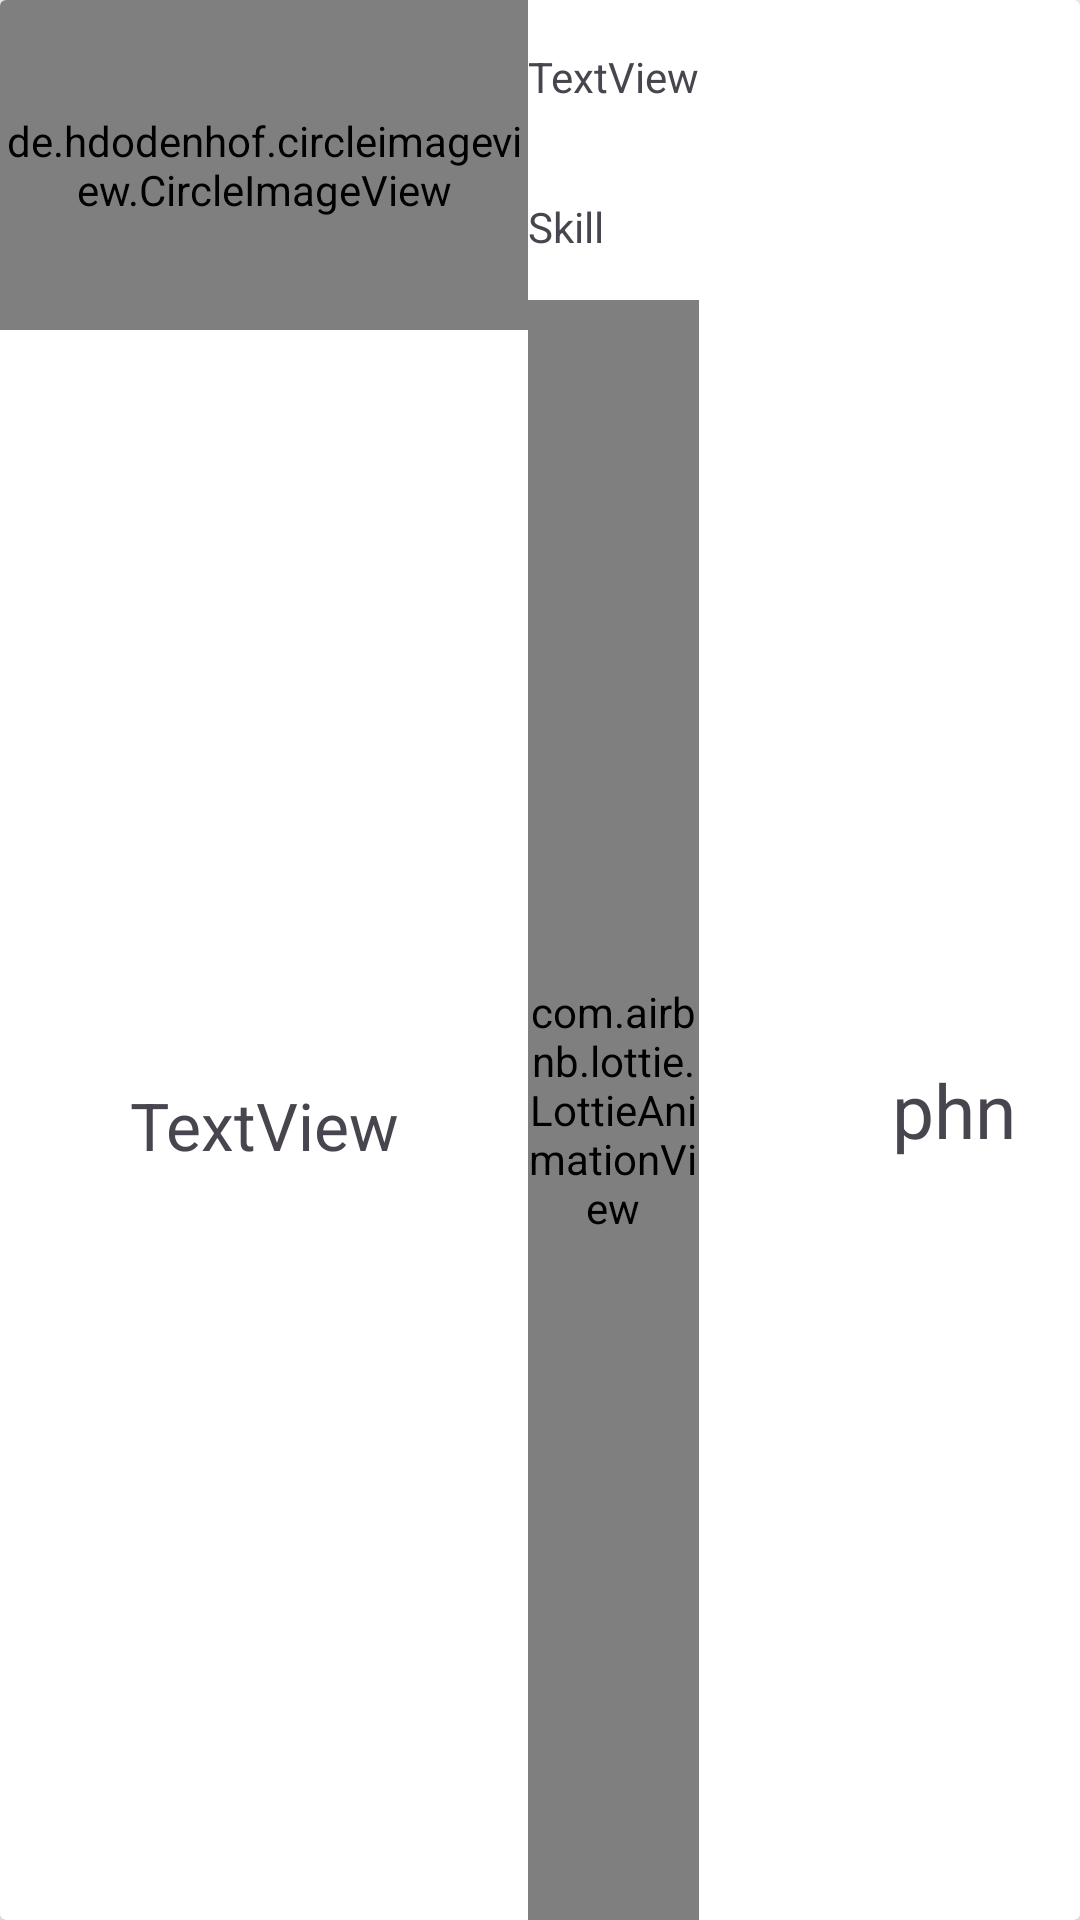

Write the Android layout XML for this screen, with the resource values it uses.
<!-- AndroidManifest.xml: application theme Theme.MyApplication -->
<!-- res/layout/worker.xml -->
<?xml version="1.0" encoding="utf-8"?>
<androidx.cardview.widget.CardView xmlns:android="http://schemas.android.com/apk/res/android"
    xmlns:app="http://schemas.android.com/apk/res-auto"
    xmlns:tools="http://schemas.android.com/tools"
    android:layout_width="match_parent"
    android:layout_height="150dp">

    <LinearLayout
        android:layout_width="match_parent"
        android:layout_height="match_parent"
        android:orientation="vertical">

        <LinearLayout
            android:layout_width="match_parent"
            android:layout_height="match_parent"
            android:orientation="horizontal">

            <LinearLayout
                android:layout_width="176dp"
                android:layout_height="match_parent"
                android:orientation="vertical">

                <de.hdodenhof.circleimageview.CircleImageView
                    android:id="@+id/w_image"
                    android:layout_width="match_parent"
                    android:layout_height="110dp"
                    app:srcCompat="@drawable/abo"
                    tools:layout_editor_absoluteX="26dp"
                    tools:layout_editor_absoluteY="67dp" />

                <TextView
                    android:id="@+id/w_price"
                    android:layout_width="match_parent"
                    android:layout_height="match_parent"
                    android:gravity="center"
                    android:textSize="22dp"
                    android:text="TextView" />
            </LinearLayout>

            <LinearLayout
                android:layout_width="match_parent"
                android:layout_height="match_parent"
                android:orientation="vertical">

                <TextView
                    android:id="@+id/w_name"
                    android:layout_width="match_parent"
                    android:layout_height="51dp"
                    android:gravity="center_vertical"
                    android:text="TextView" />

                <TextView
                    android:id="@+id/w_skill"
                    android:layout_width="match_parent"
                    android:layout_height="49dp"
                    android:gravity="center|left"
                    android:text="Skill" />
                <LinearLayout
                    android:layout_width="match_parent"
                    android:layout_height="match_parent"
                    android:orientation="horizontal">

                    <com.airbnb.lottie.LottieAnimationView
                        android:id="@+id/animationView2"
                        android:layout_width="57dp"
                        android:layout_height="match_parent"
                        app:lottie_autoPlay="true"
                        app:lottie_loop="false"
                        app:lottie_rawRes="@raw/call" />

                    <TextView
                        android:id="@+id/w_phone"
                        android:layout_width="170dp"
                        android:layout_height="match_parent"
                        android:autoLink="phone"
                        android:gravity="center"
                        android:text="phn"
                        android:textSize="25dp" />
                </LinearLayout>
            </LinearLayout>

        </LinearLayout>
    </LinearLayout>

</androidx.cardview.widget.CardView>
<!-- resources referenced by this layout -->
<resources>
  <style name="Theme.MyApplication" parent="Base.Theme.MyApplication" />
  <style name="Base.Theme.MyApplication" parent="Theme.Material3.DayNight.NoActionBar">
          
          
          <item name="colorPrimary">@color/lavender</item>
          <item name="colorPrimaryVariant">@color/lavender</item>
          <item name="colorOnPrimary">@color/white</item>
          
          <item name="colorSecondary">@color/teal_200</item>
          <item name="colorSecondaryVariant">@color/teal_700</item>
          <item name="colorOnSecondary">@color/black</item>
          
          <item name="android:statusBarColor">#64C9E8</item>
          
      </style>
  <color name="lavender">#8692f7</color>
  <color name="white">#FFFFFFFF</color>
  <color name="teal_200">#FF03DAC5</color>
  <color name="teal_700">#FF018786</color>
  <color name="black">#FF000000</color>
</resources>
